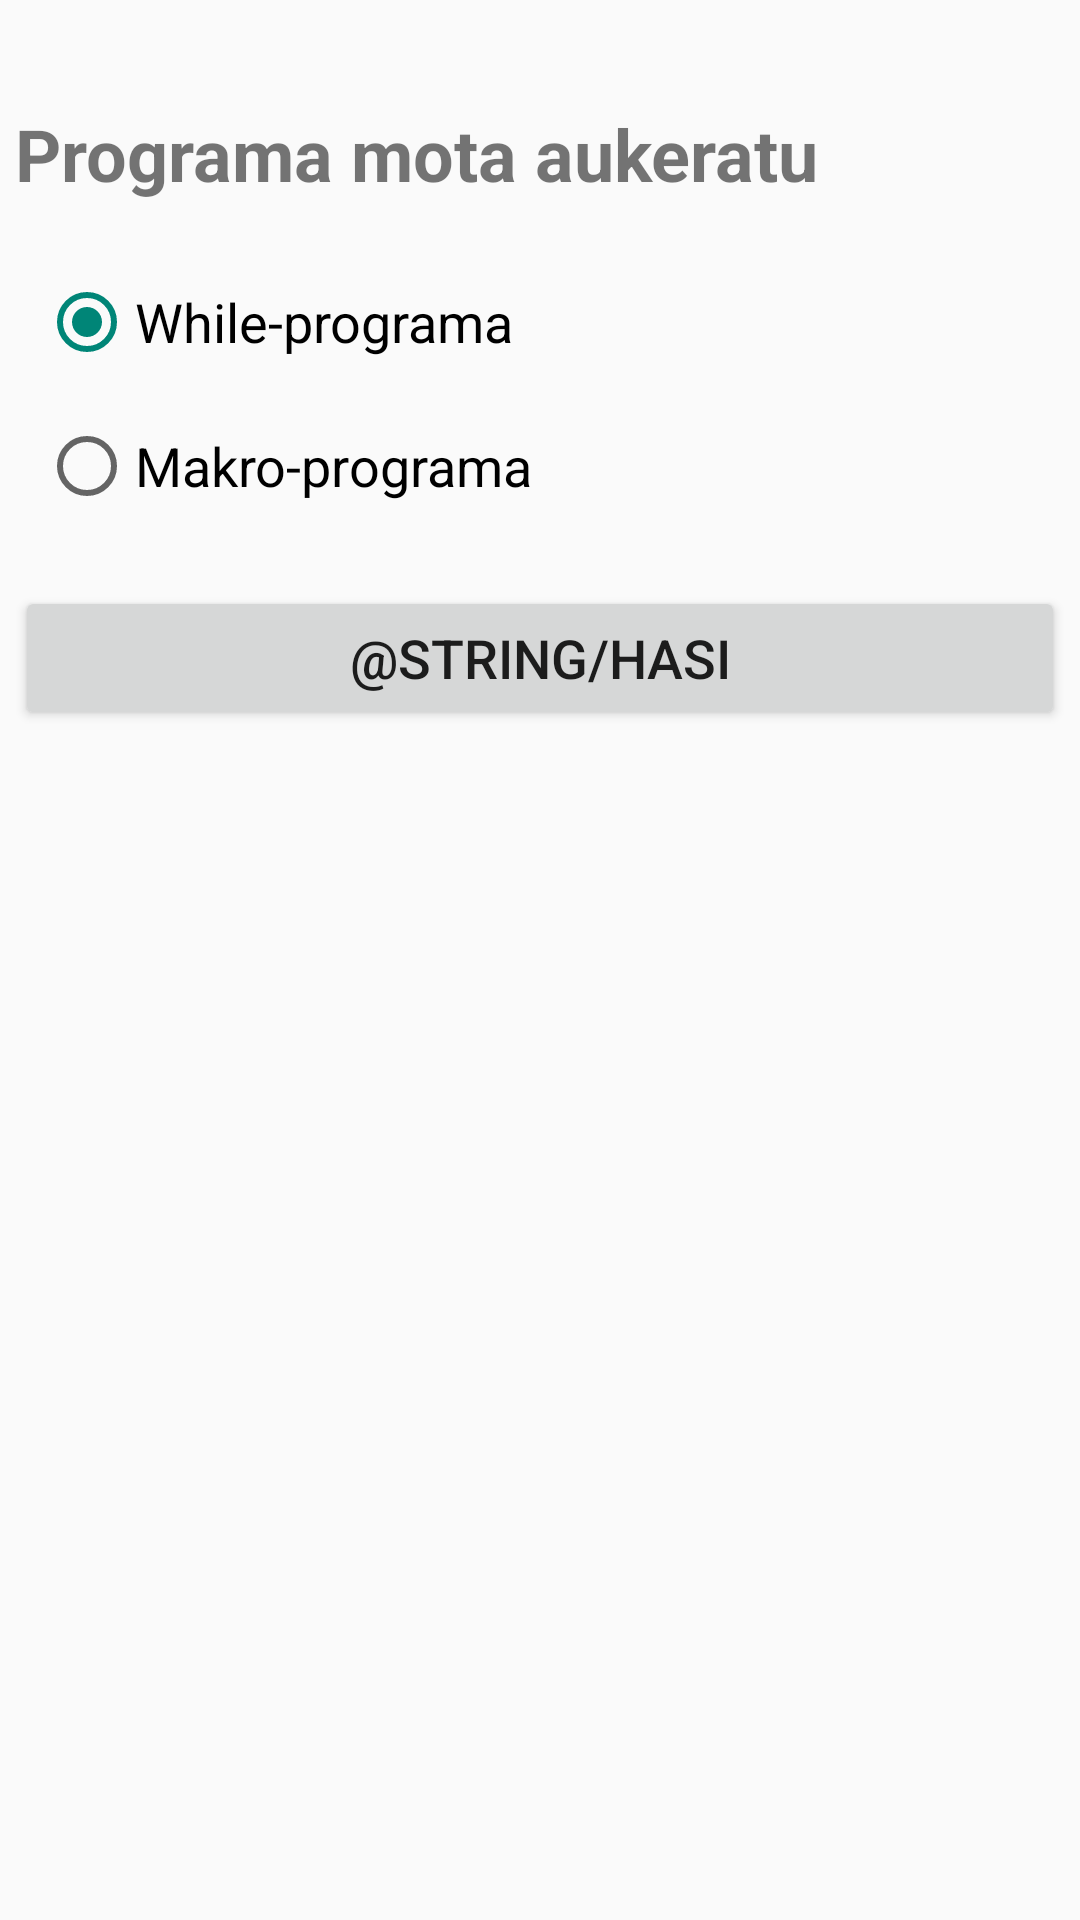

Here is an Android app screen rendered from its layout file. Give the layout XML and the strings, colors and styles it references.
<!-- AndroidManifest.xml: application theme Base.Theme.AppCompat.Light -->
<!-- res/layout/program_type_popup.xml -->
<?xml version="1.0" encoding="utf-8"?>
<LinearLayout xmlns:android="http://schemas.android.com/apk/res/android"
    android:id="@+id/popup_layout"
    android:layout_width="350dp"
    android:layout_height="475dp"
    android:layout_gravity="center"
    android:orientation="vertical"
    android:padding="5dp">

    <ImageView
        android:id="@+id/close_popup"
        android:layout_width="wrap_content"
        android:layout_height="30dp"
        android:layout_gravity="right"
        android:background="@drawable/ic_close_black_24dp" />

    <TextView
        android:id="@+id/programaMotaTV"
        android:layout_width="match_parent"
        android:layout_height="wrap_content"
        android:text="@string/programaMota"
        android:textSize="24sp"
        android:textStyle="bold"
        android:layout_marginBottom="16dp"/>

    <RadioGroup
        android:id="@+id/popup_radioGroup"
        android:layout_width="match_parent"
        android:layout_height="wrap_content">

        <RadioButton
            android:id="@+id/WPradioButton"
            android:layout_width="match_parent"
            android:layout_height="wrap_content"
            android:checked="true"
            android:text="@string/while_program"
            android:textSize="18sp"
            android:layout_margin="8dp"/>

        <RadioButton
            android:id="@+id/MPradioButton"
            android:layout_width="match_parent"
            android:layout_height="wrap_content"
            android:text="@string/makro_program"
            android:textSize="18sp"
            android:layout_margin="8dp"/>
    </RadioGroup>

    <Button
        android:id="@+id/popup_hasiButton"
        android:layout_width="match_parent"
        android:layout_height="wrap_content"
        android:gravity="center"
        android:text="@string/hasi"
        android:textSize="18sp"
        android:layout_marginTop="16dp"
        />

</LinearLayout>
<!-- resources referenced by this layout -->
<resources>
  <string name="makro_program" translatable="false">Makro-programa</string>
  <string name="programaMota">Programa mota aukeratu</string>
  <string name="while_program" translatable="false">While-programa</string>
</resources>
